Labelled photos from "cadmnist", an image-classification folder in Shrek4/cad-dataset. The possible labels are: bearings, bolts, nuts, seals, washers.

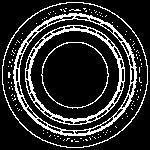
Label: bearings

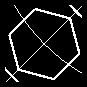
Label: bolts

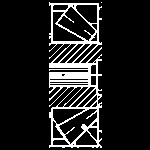
Label: bearings

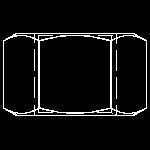
Label: nuts

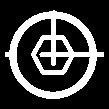
Label: bolts

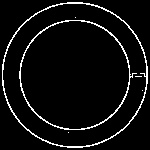
Label: seals
